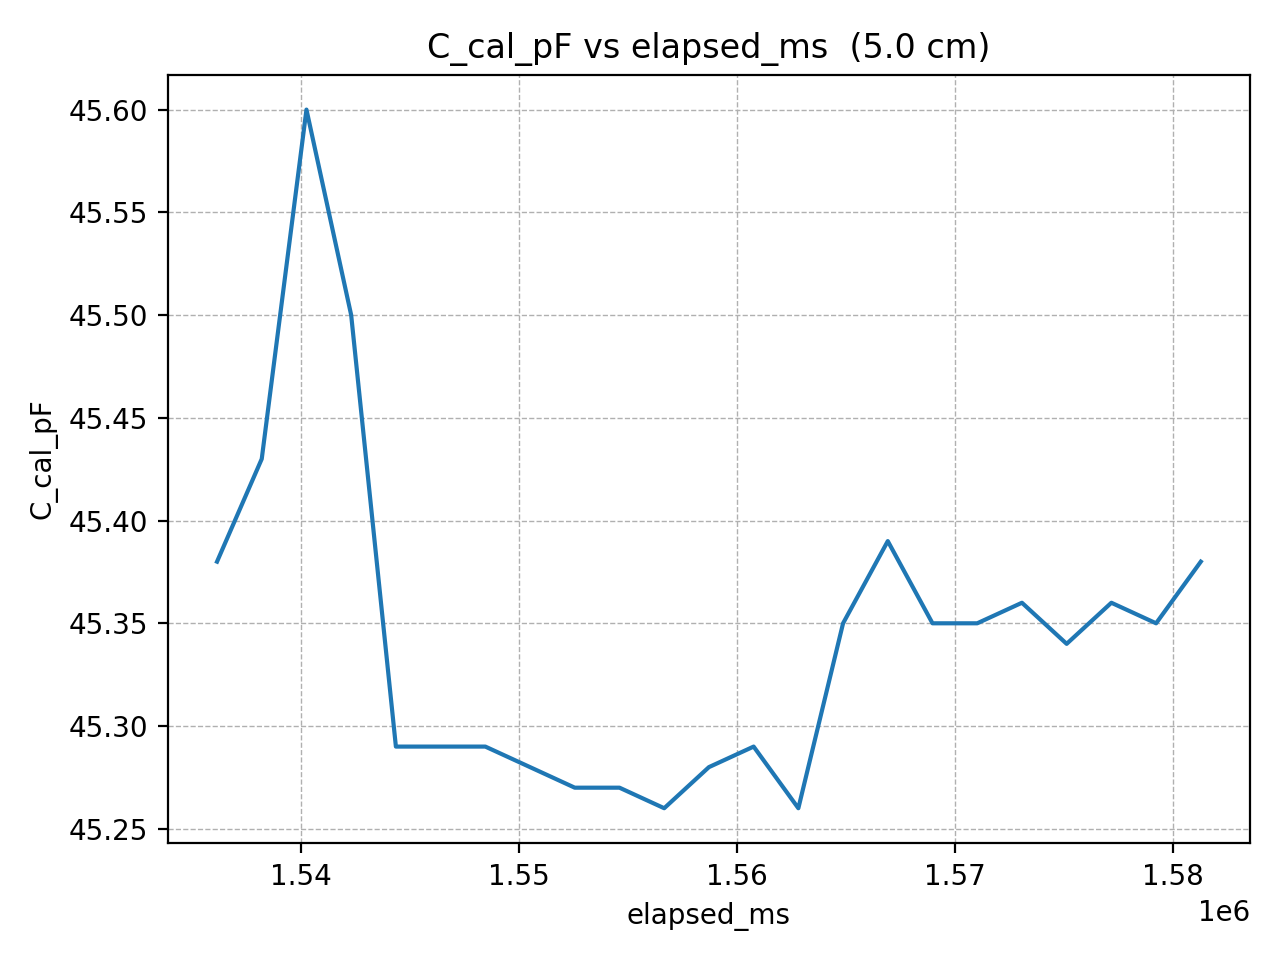

The data file committed next to this chart (first rows):
elapsed_ms, C_cal_pF
1536148, 45.38
1538199, 45.43
1540250, 45.6
1542301, 45.5
1544352, 45.29
1546403, 45.29
1548454, 45.29
1550505, 45.28
1552556, 45.27
1554607, 45.27
1556658, 45.26
1558709, 45.28
1560760, 45.29
1562811, 45.26
1564862, 45.35
1566913, 45.39
1568964, 45.35
1571015, 45.35
1573066, 45.36
1575117, 45.34
1577168, 45.36
1579219, 45.35
1581270, 45.38
